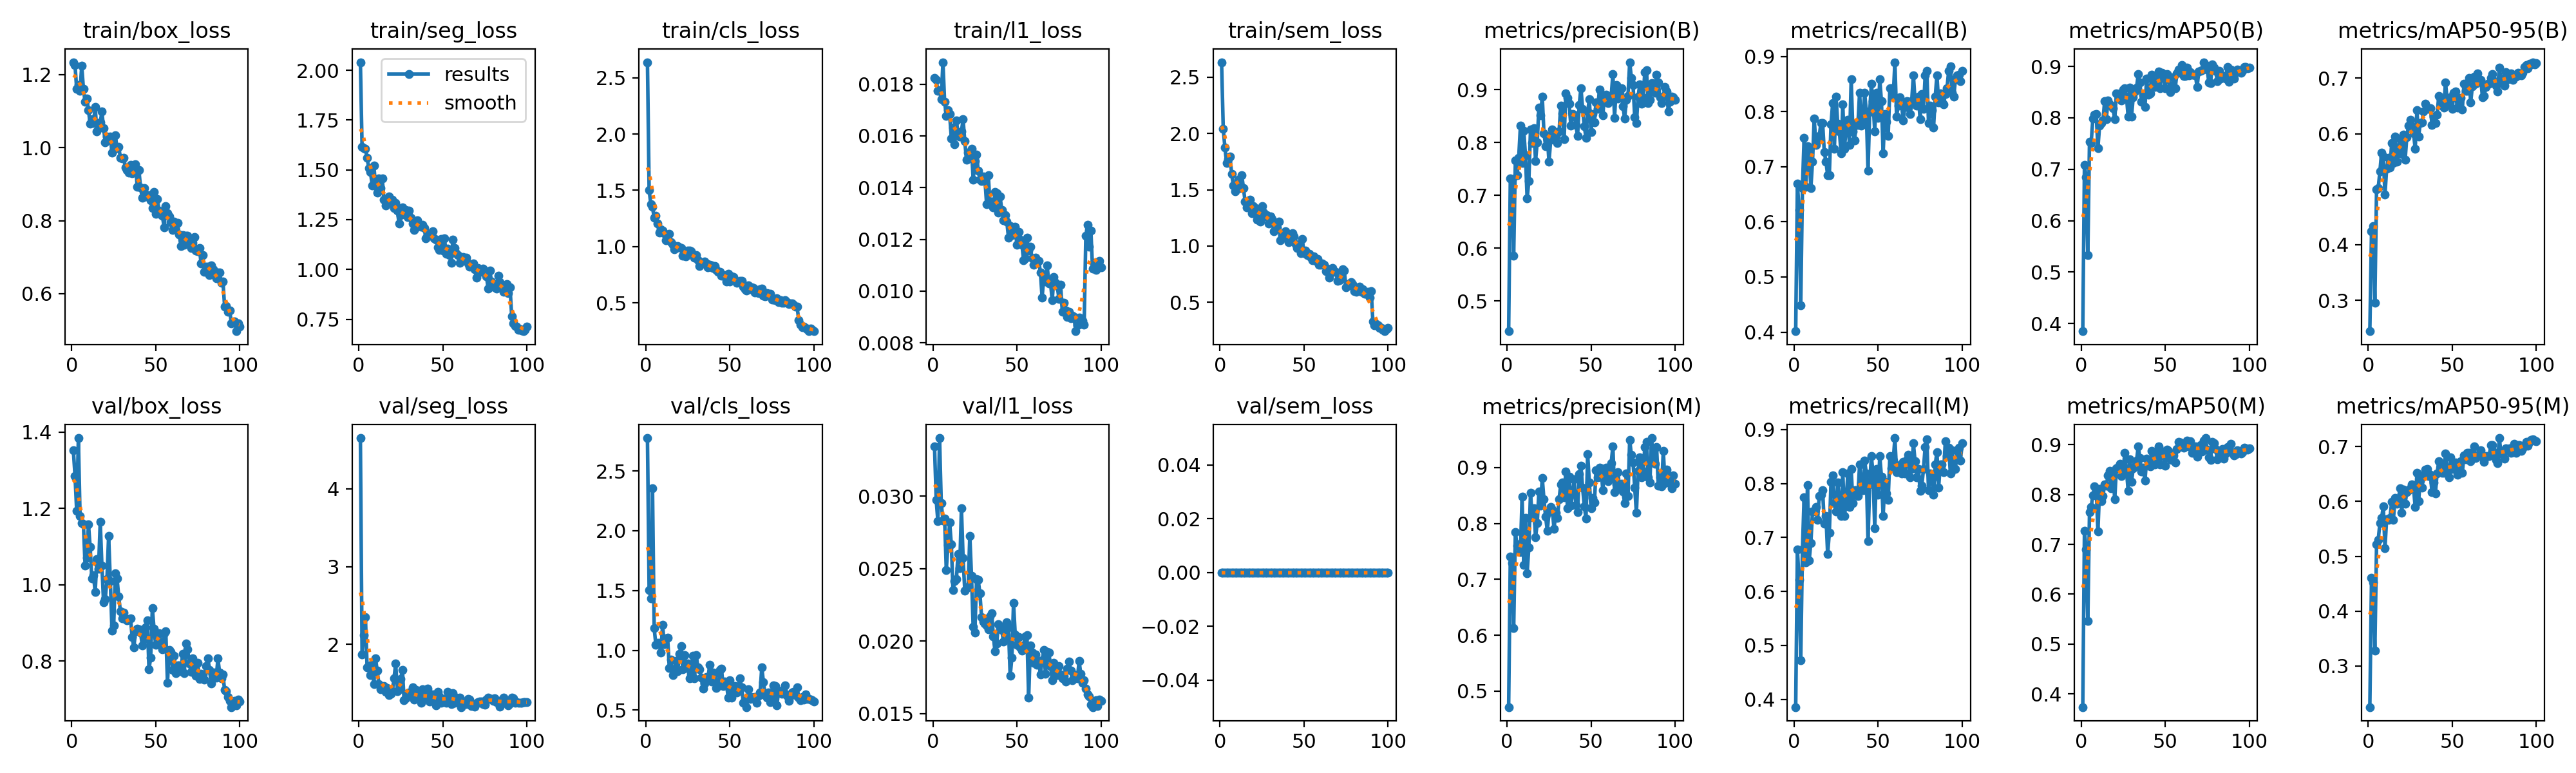

Source data for this figure (header and first rows):
epoch, time, train/box_loss, train/seg_loss, train/cls_loss, train/l1_loss, train/sem_loss, metrics/precision(B), metrics/recall(B), metrics/mAP50(B), metrics/mAP50-95(B), metrics/precision(M), metrics/recall(M), metrics/mAP50(M), metrics/mAP50-95(M), val/box_loss, val/seg_loss, val/cls_loss, val/l1_loss, val/sem_loss, lr/pg0, lr/pg1, lr/pg2
1, 88.77, 1.234, 2.04, 2.639, 0.01825, 2.632, 0.443, 0.4016, 0.3852, 0.2444, 0.4715, 0.3858, 0.3735, 0.225, 1.353, 4.653, 2.776, 0.03343, 0, 0.0001985, 0.0001985, 0.08035
2, 173.4, 1.226, 1.615, 1.502, 0.01817, 2.038, 0.7314, 0.6693, 0.7082, 0.4242, 0.7411, 0.6772, 0.7272, 0.4603, 1.286, 1.868, 1.506, 0.02975, 0, 0.0003945, 0.0003945, 0.06055
3, 257.8, 1.16, 1.608, 1.376, 0.01775, 1.872, 0.7292, 0.622, 0.6852, 0.4341, 0.7292, 0.622, 0.6893, 0.452, 1.194, 2.123, 1.434, 0.02826, 0, 0.0005866, 0.0005866, 0.04074
4, 342, 1.171, 1.606, 1.352, 0.01777, 1.737, 0.5861, 0.4488, 0.5332, 0.2955, 0.6127, 0.4724, 0.5463, 0.3276, 1.385, 2.348, 2.357, 0.03401, 0, 0.0007747, 0.0007747, 0.02093
5, 426.1, 1.156, 1.559, 1.255, 0.01742, 1.77, 0.7661, 0.6614, 0.7539, 0.4999, 0.7843, 0.6772, 0.7643, 0.5219, 1.18, 1.705, 1.184, 0.02953, 0, 0.0009589, 0.0009589, 0.001113
6, 510.3, 1.224, 1.509, 1.273, 0.01885, 1.792, 0.7375, 0.7521, 0.7515, 0.5025, 0.7604, 0.7748, 0.7746, 0.5304, 1.163, 1.721, 1.047, 0.02834, 0, 0.0009505, 0.0009505, 0.0009505
7, 594.5, 1.161, 1.489, 1.203, 0.01733, 1.641, 0.7713, 0.6641, 0.7982, 0.5323, 0.7631, 0.6535, 0.7986, 0.5607, 1.159, 1.609, 1.06, 0.02846, 0, 0.0009406, 0.0009406, 0.0009406
8, 678.6, 1.125, 1.423, 1.126, 0.01678, 1.537, 0.8313, 0.7372, 0.8067, 0.5663, 0.7484, 0.7965, 0.816, 0.5696, 1.051, 1.749, 1.06, 0.02492, 0, 0.0009307, 0.0009307, 0.0009307
9, 762.8, 1.135, 1.522, 1.153, 0.01699, 1.488, 0.761, 0.7271, 0.8071, 0.5583, 0.8477, 0.6576, 0.811, 0.5906, 1.071, 1.489, 0.9836, 0.02663, 0, 0.0009208, 0.0009208, 0.0009208
10, 847.3, 1.103, 1.421, 1.144, 0.01684, 1.513, 0.8223, 0.6614, 0.7411, 0.4904, 0.7263, 0.6895, 0.7261, 0.5153, 1.159, 1.822, 1.211, 0.02818, 0, 0.0009109, 0.0009109, 0.0009109
11, 932.2, 1.065, 1.385, 1.121, 0.01591, 1.59, 0.776, 0.7087, 0.7847, 0.5367, 0.8101, 0.748, 0.8108, 0.5679, 1.099, 1.662, 1.05, 0.02667, 0, 0.000901, 0.000901, 0.000901
12, 1017, 1.078, 1.455, 1.059, 0.01633, 1.516, 0.6936, 0.7874, 0.7893, 0.5561, 0.7111, 0.748, 0.7868, 0.5667, 1.017, 1.493, 1.099, 0.02351, 0, 0.0008911, 0.0008911, 0.0008911
13, 1102, 1.067, 1.409, 1.101, 0.01568, 1.629, 0.7272, 0.7402, 0.7946, 0.539, 0.7569, 0.7559, 0.7977, 0.5704, 1.025, 1.426, 1.105, 0.02413, 0, 0.0008812, 0.0008812, 0.0008812
14, 1187, 1.111, 1.457, 1.113, 0.01659, 1.517, 0.8241, 0.748, 0.832, 0.5829, 0.8549, 0.7323, 0.8197, 0.599, 0.9811, 1.456, 0.8517, 0.02426, 0, 0.0008713, 0.0008713, 0.0008713
15, 1272, 1.044, 1.351, 1.037, 0.01612, 1.393, 0.7992, 0.7559, 0.7977, 0.5475, 0.8108, 0.7763, 0.8174, 0.5664, 1.067, 1.461, 0.923, 0.026, 0, 0.0008614, 0.0008614, 0.0008614
16, 1357, 1.067, 1.32, 1.019, 0.01598, 1.34, 0.8272, 0.7795, 0.834, 0.5947, 0.8272, 0.7795, 0.8383, 0.6064, 1.043, 1.392, 0.7905, 0.02502, 0, 0.0008515, 0.0008515, 0.0008515
17, 1442, 1.069, 1.348, 0.9778, 0.01617, 1.341, 0.7651, 0.7795, 0.8262, 0.5497, 0.7752, 0.7874, 0.8481, 0.5958, 1.165, 1.439, 0.8304, 0.02917, 0, 0.0008416, 0.0008416, 0.0008416
18, 1527, 1.098, 1.366, 0.9868, 0.01664, 1.411, 0.8006, 0.7272, 0.823, 0.5754, 0.8003, 0.7259, 0.8126, 0.6056, 1.05, 1.351, 0.9136, 0.02574, 0, 0.0008317, 0.0008317, 0.0008317
19, 1612, 1.053, 1.337, 1.005, 0.01579, 1.292, 0.8666, 0.7087, 0.8183, 0.5906, 0.8572, 0.7402, 0.8441, 0.624, 0.9539, 1.367, 0.8245, 0.02346, 0, 0.0008218, 0.0008218, 0.0008218
20, 1697, 1.015, 1.351, 0.9917, 0.01509, 1.354, 0.8516, 0.685, 0.7971, 0.5631, 0.8314, 0.6693, 0.79, 0.5793, 0.9628, 1.401, 0.971, 0.02364, 0, 0.0008119, 0.0008119, 0.0008119
21, 1782, 1.03, 1.308, 0.9871, 0.01536, 1.339, 0.8863, 0.685, 0.8469, 0.5979, 0.8809, 0.7087, 0.8525, 0.6211, 1.015, 1.564, 1.034, 0.02374, 0, 0.000802, 0.000802, 0.000802
22, 1867, 1.021, 1.335, 0.9209, 0.01529, 1.235, 0.8177, 0.7771, 0.8458, 0.5533, 0.8429, 0.8027, 0.8554, 0.5964, 1.128, 1.754, 0.8427, 0.02726, 0, 0.0007921, 0.0007921, 0.0007921
23, 1952, 1.03, 1.294, 0.9181, 0.01549, 1.309, 0.7933, 0.8158, 0.8472, 0.5942, 0.8118, 0.8151, 0.8619, 0.6168, 1.009, 1.4, 0.959, 0.02449, 0, 0.0007822, 0.0007822, 0.0007822
24, 2037, 0.9853, 1.23, 0.9121, 0.0143, 1.219, 0.8123, 0.7323, 0.8334, 0.6141, 0.7868, 0.7638, 0.8377, 0.6203, 0.8795, 1.427, 0.8527, 0.02098, 0, 0.0007723, 0.0007723, 0.0007723
25, 2122, 0.9948, 1.274, 0.9639, 0.01504, 1.352, 0.7633, 0.8268, 0.8549, 0.6255, 0.8208, 0.748, 0.8488, 0.6238, 0.8929, 1.559, 0.8885, 0.02059, 0, 0.0007624, 0.0007624, 0.0007624
26, 2207, 1.033, 1.311, 0.9644, 0.01529, 1.298, 0.8045, 0.7778, 0.8574, 0.6138, 0.829, 0.8014, 0.8831, 0.6306, 1.031, 1.675, 0.7629, 0.02427, 0, 0.0007525, 0.0007525, 0.0007525
27, 2292, 0.998, 1.278, 0.9584, 0.01465, 1.262, 0.8248, 0.7638, 0.8407, 0.6003, 0.8248, 0.7638, 0.8484, 0.6237, 1.017, 1.282, 0.8015, 0.02422, 0, 0.0007426, 0.0007426, 0.0007426
28, 2377, 1.002, 1.297, 0.9331, 0.0143, 1.274, 0.8141, 0.7239, 0.8019, 0.5727, 0.7898, 0.7402, 0.8077, 0.5898, 0.9688, 1.305, 0.9559, 0.02328, 0, 0.0007327, 0.0007327, 0.0007327
29, 2461, 0.972, 1.263, 0.8998, 0.01425, 1.201, 0.8114, 0.8129, 0.8592, 0.6425, 0.8192, 0.8208, 0.8705, 0.6519, 0.9313, 1.377, 0.7674, 0.02164, 0, 0.0007228, 0.0007228, 0.0007228
30, 2546, 0.9707, 1.296, 0.9241, 0.01443, 1.261, 0.7984, 0.7323, 0.8029, 0.5951, 0.8099, 0.7402, 0.8254, 0.6, 0.9113, 1.381, 0.958, 0.02133, 0, 0.0007129, 0.0007129, 0.0007129
31, 2631, 0.9713, 1.261, 0.877, 0.01429, 1.24, 0.8207, 0.7716, 0.8401, 0.6188, 0.8435, 0.7641, 0.8526, 0.6385, 0.9266, 1.345, 0.8597, 0.02121, 0, 0.000703, 0.000703, 0.000703
32, 2716, 0.9464, 1.231, 0.8264, 0.01335, 1.133, 0.8692, 0.7852, 0.8518, 0.6207, 0.8693, 0.8189, 0.8563, 0.6252, 0.9096, 1.444, 0.8421, 0.02108, 0, 0.0006931, 0.0006931, 0.0006931
33, 2801, 0.9383, 1.198, 0.856, 0.01447, 1.196, 0.8548, 0.7402, 0.8593, 0.64, 0.8737, 0.7559, 0.8686, 0.6474, 0.9067, 1.293, 0.7717, 0.02082, 0, 0.0006832, 0.0006832, 0.0006832
34, 2886, 0.9307, 1.21, 0.8538, 0.01339, 1.164, 0.8059, 0.8583, 0.8847, 0.654, 0.8467, 0.8268, 0.8968, 0.6579, 0.9102, 1.413, 0.6788, 0.02171, 0, 0.0006733, 0.0006733, 0.0006733
35, 2971, 0.9524, 1.246, 0.8693, 0.01346, 1.217, 0.8932, 0.7638, 0.8686, 0.6467, 0.8932, 0.7638, 0.8736, 0.6591, 0.9126, 1.32, 0.7215, 0.02193, 0, 0.0006634, 0.0006634, 0.0006634
36, 3056, 0.9294, 1.224, 0.8478, 0.01324, 1.052, 0.8843, 0.748, 0.8315, 0.6447, 0.8275, 0.7874, 0.846, 0.6466, 0.8628, 1.325, 0.7772, 0.02032, 0, 0.0006535, 0.0006535, 0.0006535
37, 3142, 0.9349, 1.214, 0.8163, 0.01383, 1.092, 0.8731, 0.7795, 0.8442, 0.6463, 0.884, 0.7874, 0.8536, 0.6492, 0.8366, 1.25, 0.7659, 0.01928, 0, 0.0006436, 0.0006436, 0.0006436
38, 3227, 0.9553, 1.225, 0.8368, 0.01378, 1.083, 0.8313, 0.7762, 0.8215, 0.616, 0.8313, 0.7762, 0.8281, 0.6164, 0.8777, 1.426, 0.8783, 0.01984, 0, 0.0006337, 0.0006337, 0.0006337
39, 3312, 0.8933, 1.207, 0.8313, 0.01303, 1.133, 0.8536, 0.8347, 0.876, 0.6304, 0.8536, 0.8347, 0.872, 0.6351, 0.8844, 1.318, 0.7407, 0.02118, 0, 0.0006238, 0.0006238, 0.0006238
40, 3397, 0.9388, 1.155, 0.81, 0.01366, 1.108, 0.8527, 0.7746, 0.8446, 0.6187, 0.879, 0.8006, 0.867, 0.6144, 0.8836, 1.333, 0.8158, 0.02094, 0, 0.0006139, 0.0006139, 0.0006139
41, 3482, 0.8901, 1.18, 0.8268, 0.01314, 1.035, 0.833, 0.7874, 0.8472, 0.6343, 0.833, 0.7874, 0.8565, 0.6512, 0.8752, 1.432, 0.8096, 0.02075, 0, 0.000604, 0.000604, 0.000604
42, 3567, 0.8619, 1.178, 0.7917, 0.01274, 1.082, 0.813, 0.8347, 0.8839, 0.668, 0.8206, 0.8425, 0.888, 0.6734, 0.8409, 1.265, 0.6846, 0.01999, 0, 0.0005941, 0.0005941, 0.0005941
43, 3652, 0.8884, 1.174, 0.7775, 0.01293, 1.112, 0.8714, 0.8005, 0.8648, 0.6619, 0.8883, 0.8189, 0.8843, 0.6689, 0.8583, 1.309, 0.7027, 0.02044, 0, 0.0005842, 0.0005842, 0.0005842
44, 3737, 0.8663, 1.192, 0.7764, 0.0127, 1.084, 0.903, 0.6929, 0.8602, 0.6504, 0.903, 0.6929, 0.8602, 0.6527, 0.888, 1.355, 0.834, 0.02131, 0, 0.0005743, 0.0005743, 0.0005743
45, 3822, 0.8671, 1.156, 0.7419, 0.01206, 1.016, 0.8638, 0.7987, 0.8715, 0.6473, 0.8638, 0.7987, 0.8667, 0.6517, 0.9064, 1.352, 0.8491, 0.02094, 0, 0.0005644, 0.0005644, 0.0005644
46, 3907, 0.8702, 1.148, 0.745, 0.01252, 0.9829, 0.8311, 0.8504, 0.8904, 0.6924, 0.8311, 0.8504, 0.8961, 0.6873, 0.7788, 1.214, 0.7027, 0.01761, 0, 0.0005545, 0.0005545, 0.0005545
47, 3992, 0.8557, 1.11, 0.7335, 0.01216, 0.9958, 0.809, 0.8189, 0.8575, 0.6611, 0.809, 0.8189, 0.8607, 0.6519, 0.8095, 1.39, 0.7412, 0.01884, 0, 0.0005446, 0.0005446, 0.0005446
48, 4077, 0.8351, 1.097, 0.6928, 0.0122, 0.9362, 0.8585, 0.7638, 0.8871, 0.6515, 0.9239, 0.7165, 0.8796, 0.6438, 0.9386, 1.332, 0.721, 0.02264, 0, 0.0005347, 0.0005347, 0.0005347
49, 4162, 0.8794, 1.153, 0.7566, 0.01248, 1.063, 0.8818, 0.8347, 0.8831, 0.6655, 0.8735, 0.8268, 0.8863, 0.68, 0.8847, 1.247, 0.6065, 0.02046, 0, 0.0005248, 0.0005248, 0.0005248
50, 4247, 0.8184, 1.093, 0.6918, 0.01179, 0.9394, 0.8198, 0.7882, 0.8578, 0.6442, 0.8272, 0.7795, 0.8573, 0.6597, 0.8433, 1.258, 0.7477, 0.01974, 0, 0.0005149, 0.0005149, 0.0005149
51, 4333, 0.8592, 1.157, 0.7349, 0.0123, 0.961, 0.8536, 0.8583, 0.8849, 0.6737, 0.8458, 0.8504, 0.8906, 0.6695, 0.8631, 1.297, 0.6015, 0.02028, 0, 0.000505, 0.000505, 0.000505
52, 4418, 0.8268, 1.08, 0.7281, 0.012, 0.9205, 0.8374, 0.8189, 0.8815, 0.6764, 0.8377, 0.8127, 0.8875, 0.6706, 0.8732, 1.247, 0.6846, 0.01958, 0, 0.0004951, 0.0004951, 0.0004951
53, 4503, 0.8171, 1.104, 0.6992, 0.01178, 0.9319, 0.8761, 0.7239, 0.8506, 0.6467, 0.8951, 0.7392, 0.8721, 0.6482, 0.847, 1.389, 0.6993, 0.01935, 0, 0.0004852, 0.0004852, 0.0004852
54, 4588, 0.8127, 1.072, 0.6791, 0.01119, 0.9003, 0.8638, 0.7953, 0.8604, 0.6622, 0.8827, 0.8032, 0.8699, 0.6626, 0.8318, 1.37, 0.6476, 0.01972, 0, 0.0004753, 0.0004753, 0.0004753
55, 4673, 0.7822, 1.034, 0.6819, 0.01127, 0.876, 0.9003, 0.782, 0.8791, 0.6645, 0.9003, 0.782, 0.879, 0.6732, 0.873, 1.229, 0.6942, 0.02034, 0, 0.0004654, 0.0004654, 0.0004654
56, 4758, 0.8405, 1.151, 0.6975, 0.01207, 0.9111, 0.8828, 0.7559, 0.8575, 0.6438, 0.8988, 0.7696, 0.8644, 0.6518, 0.8784, 1.374, 0.7671, 0.0204, 0, 0.0004555, 0.0004555, 0.0004555
57, 4843, 0.8198, 1.109, 0.6984, 0.01156, 0.8692, 0.8509, 0.8425, 0.8869, 0.6897, 0.8589, 0.8504, 0.8912, 0.6839, 0.7431, 1.249, 0.6919, 0.0161, 0, 0.0004456, 0.0004456, 0.0004456
58, 4928, 0.8121, 1.08, 0.642, 0.01171, 0.8872, 0.8896, 0.8425, 0.8936, 0.6775, 0.8976, 0.8281, 0.9056, 0.677, 0.8289, 1.32, 0.5633, 0.01968, 0, 0.0004357, 0.0004357, 0.0004357
59, 5013, 0.7955, 1.073, 0.6212, 0.01128, 0.8317, 0.8898, 0.8268, 0.8933, 0.677, 0.8997, 0.8425, 0.904, 0.6885, 0.8246, 1.271, 0.585, 0.0192, 0, 0.0004258, 0.0004258, 0.0004258
60, 5098, 0.774, 1.033, 0.611, 0.01103, 0.8352, 0.8747, 0.8898, 0.903, 0.7002, 0.8753, 0.8841, 0.9021, 0.6883, 0.7778, 1.312, 0.5248, 0.01848, 0, 0.0004159, 0.0004159, 0.0004159
... 40 more rows
